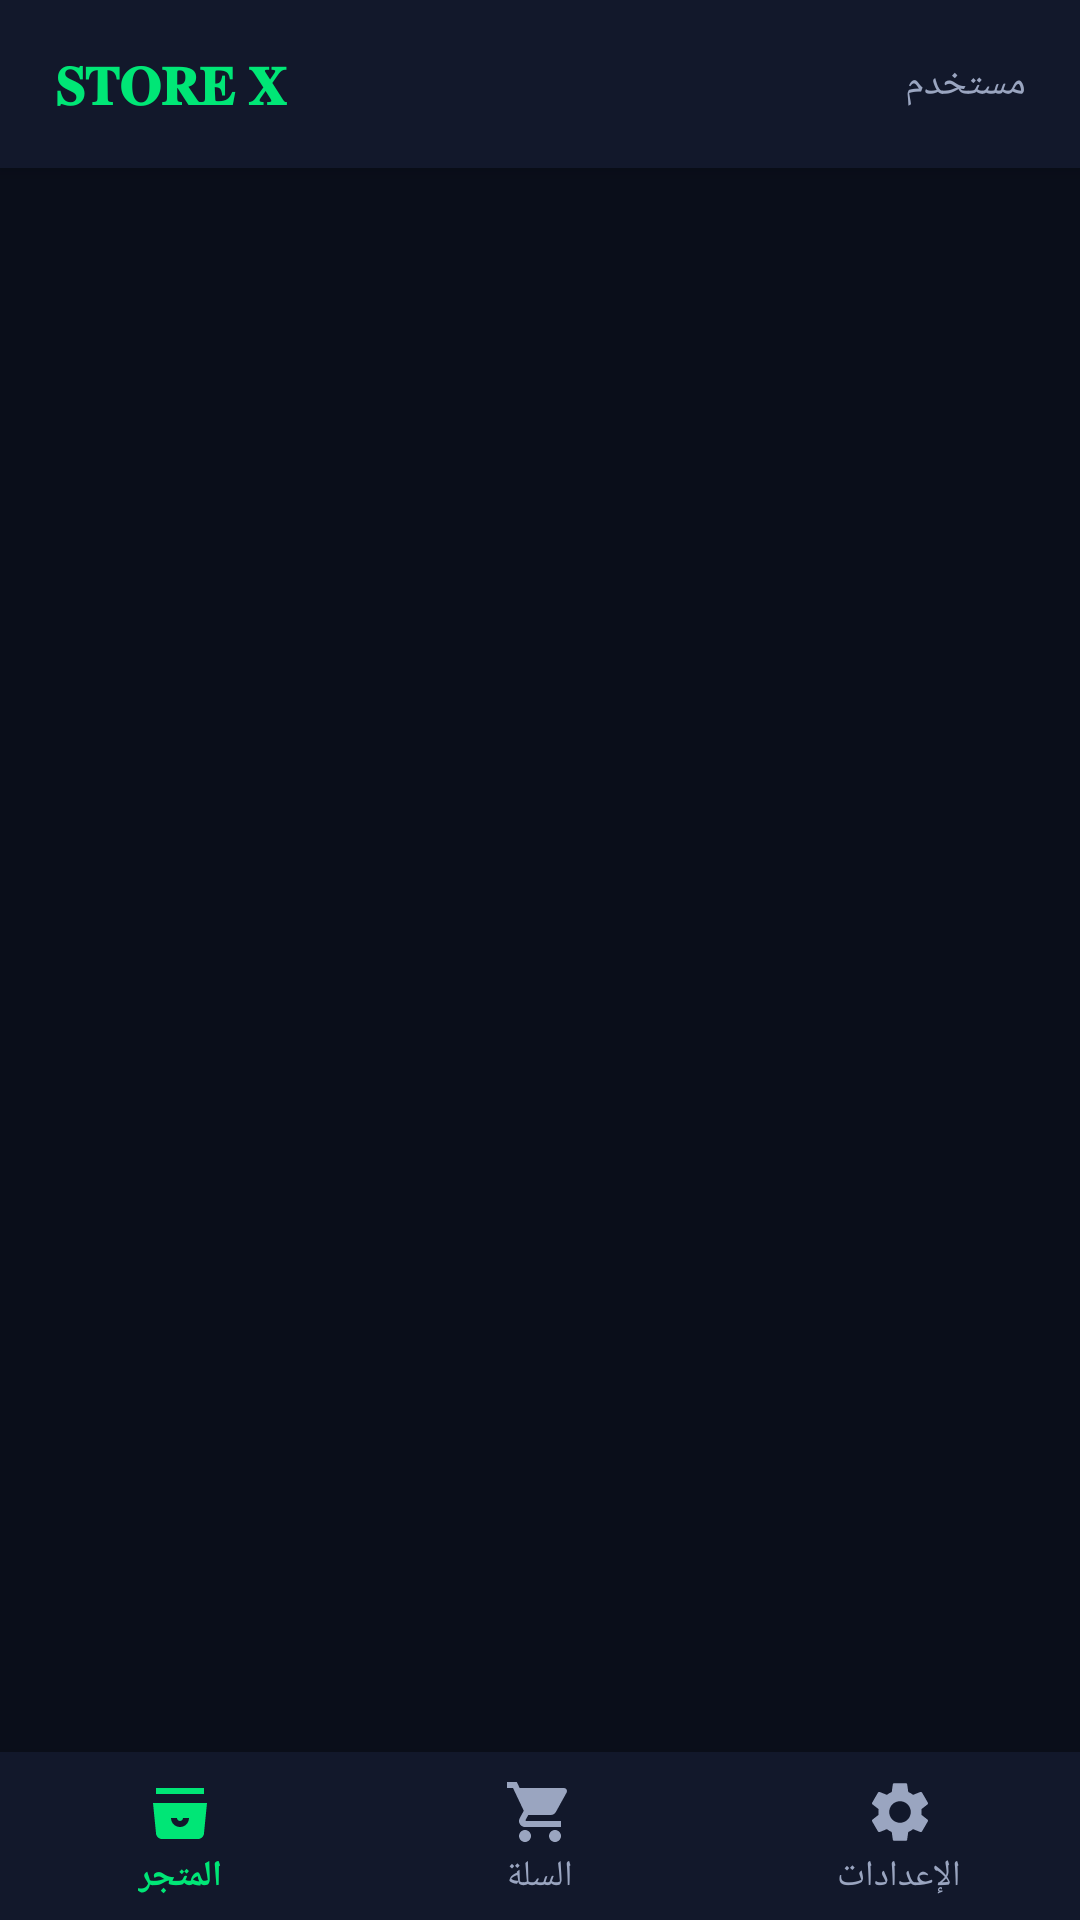

The Android layout XML behind this screen, and the referenced resources:
<!-- AndroidManifest.xml: activity theme Theme.StoreX -->
<!-- res/layout/activity_main.xml -->
<?xml version="1.0" encoding="utf-8"?>
<androidx.constraintlayout.widget.ConstraintLayout xmlns:android="http://schemas.android.com/apk/res/android"
    xmlns:app="http://schemas.android.com/apk/res-auto"
    android:layout_width="match_parent"
    android:layout_height="match_parent"
    android:background="@color/bg_dark">

    
    <LinearLayout
        android:id="@+id/topBar"
        android:layout_width="match_parent"
        android:layout_height="56dp"
        android:orientation="horizontal"
        android:gravity="center_vertical"
        android:background="@color/bg_card"
        android:paddingHorizontal="18dp"
        android:elevation="4dp"
        app:layout_constraintTop_toTopOf="parent">

        <TextView
            android:layout_width="0dp"
            android:layout_height="wrap_content"
            android:layout_weight="1"
            android:text="𝐒𝐓𝐎𝐑𝐄 𝐗"
            android:textColor="@color/green_main"
            android:textSize="18sp"
            android:textStyle="bold"/>

        <TextView
            android:id="@+id/toolbarUserName"
            android:layout_width="wrap_content"
            android:layout_height="wrap_content"
            android:text="مستخدم"
            android:textColor="@color/text_secondary"
            android:textSize="13sp"/>

    </LinearLayout>

    <com.google.android.material.bottomnavigation.BottomNavigationView
        android:id="@+id/bottomNav"
        android:layout_width="match_parent"
        android:layout_height="wrap_content"
        android:background="@color/bg_card"
        app:itemIconTint="@drawable/bottom_nav_color"
        app:itemTextColor="@drawable/bottom_nav_color"
        app:menu="@menu/bottom_nav_menu"
        app:layout_constraintBottom_toBottomOf="parent" />

    <FrameLayout
        android:id="@+id/fragmentContainer"
        android:layout_width="match_parent"
        android:layout_height="0dp"
        app:layout_constraintTop_toBottomOf="@id/topBar"
        app:layout_constraintBottom_toTopOf="@id/bottomNav" />

</androidx.constraintlayout.widget.ConstraintLayout>
<!-- resources referenced by this layout -->
<resources>
  <color name="bg_card">#12182B</color>
  <color name="bg_dark">#0A0E1A</color>
  <color name="green_main">#00E676</color>
  <color name="text_secondary">#9AA5C0</color>
  <!-- drawable bottom_nav_color (drawable) -->
  <?xml version="1.0" encoding="utf-8"?>
  <selector xmlns:android="http://schemas.android.com/apk/res/android">
      <item android:color="@color/green_main" android:state_checked="true" />
      <item android:color="@color/text_secondary" />
  </selector>
  <style name="Theme.StoreX" parent="Theme.MaterialComponents.NoActionBar">
          <item name="colorPrimary">@color/green_main</item>
          <item name="colorPrimaryDark">@color/bg_dark</item>
          <item name="colorAccent">@color/green_main</item>
          <item name="android:windowBackground">@color/bg_dark</item>
          <item name="android:statusBarColor">@color/bg_dark</item>
          <item name="android:navigationBarColor">@color/bg_dark</item>
          <item name="android:textColorHint">@color/text_secondary</item>
      </style>
</resources>
